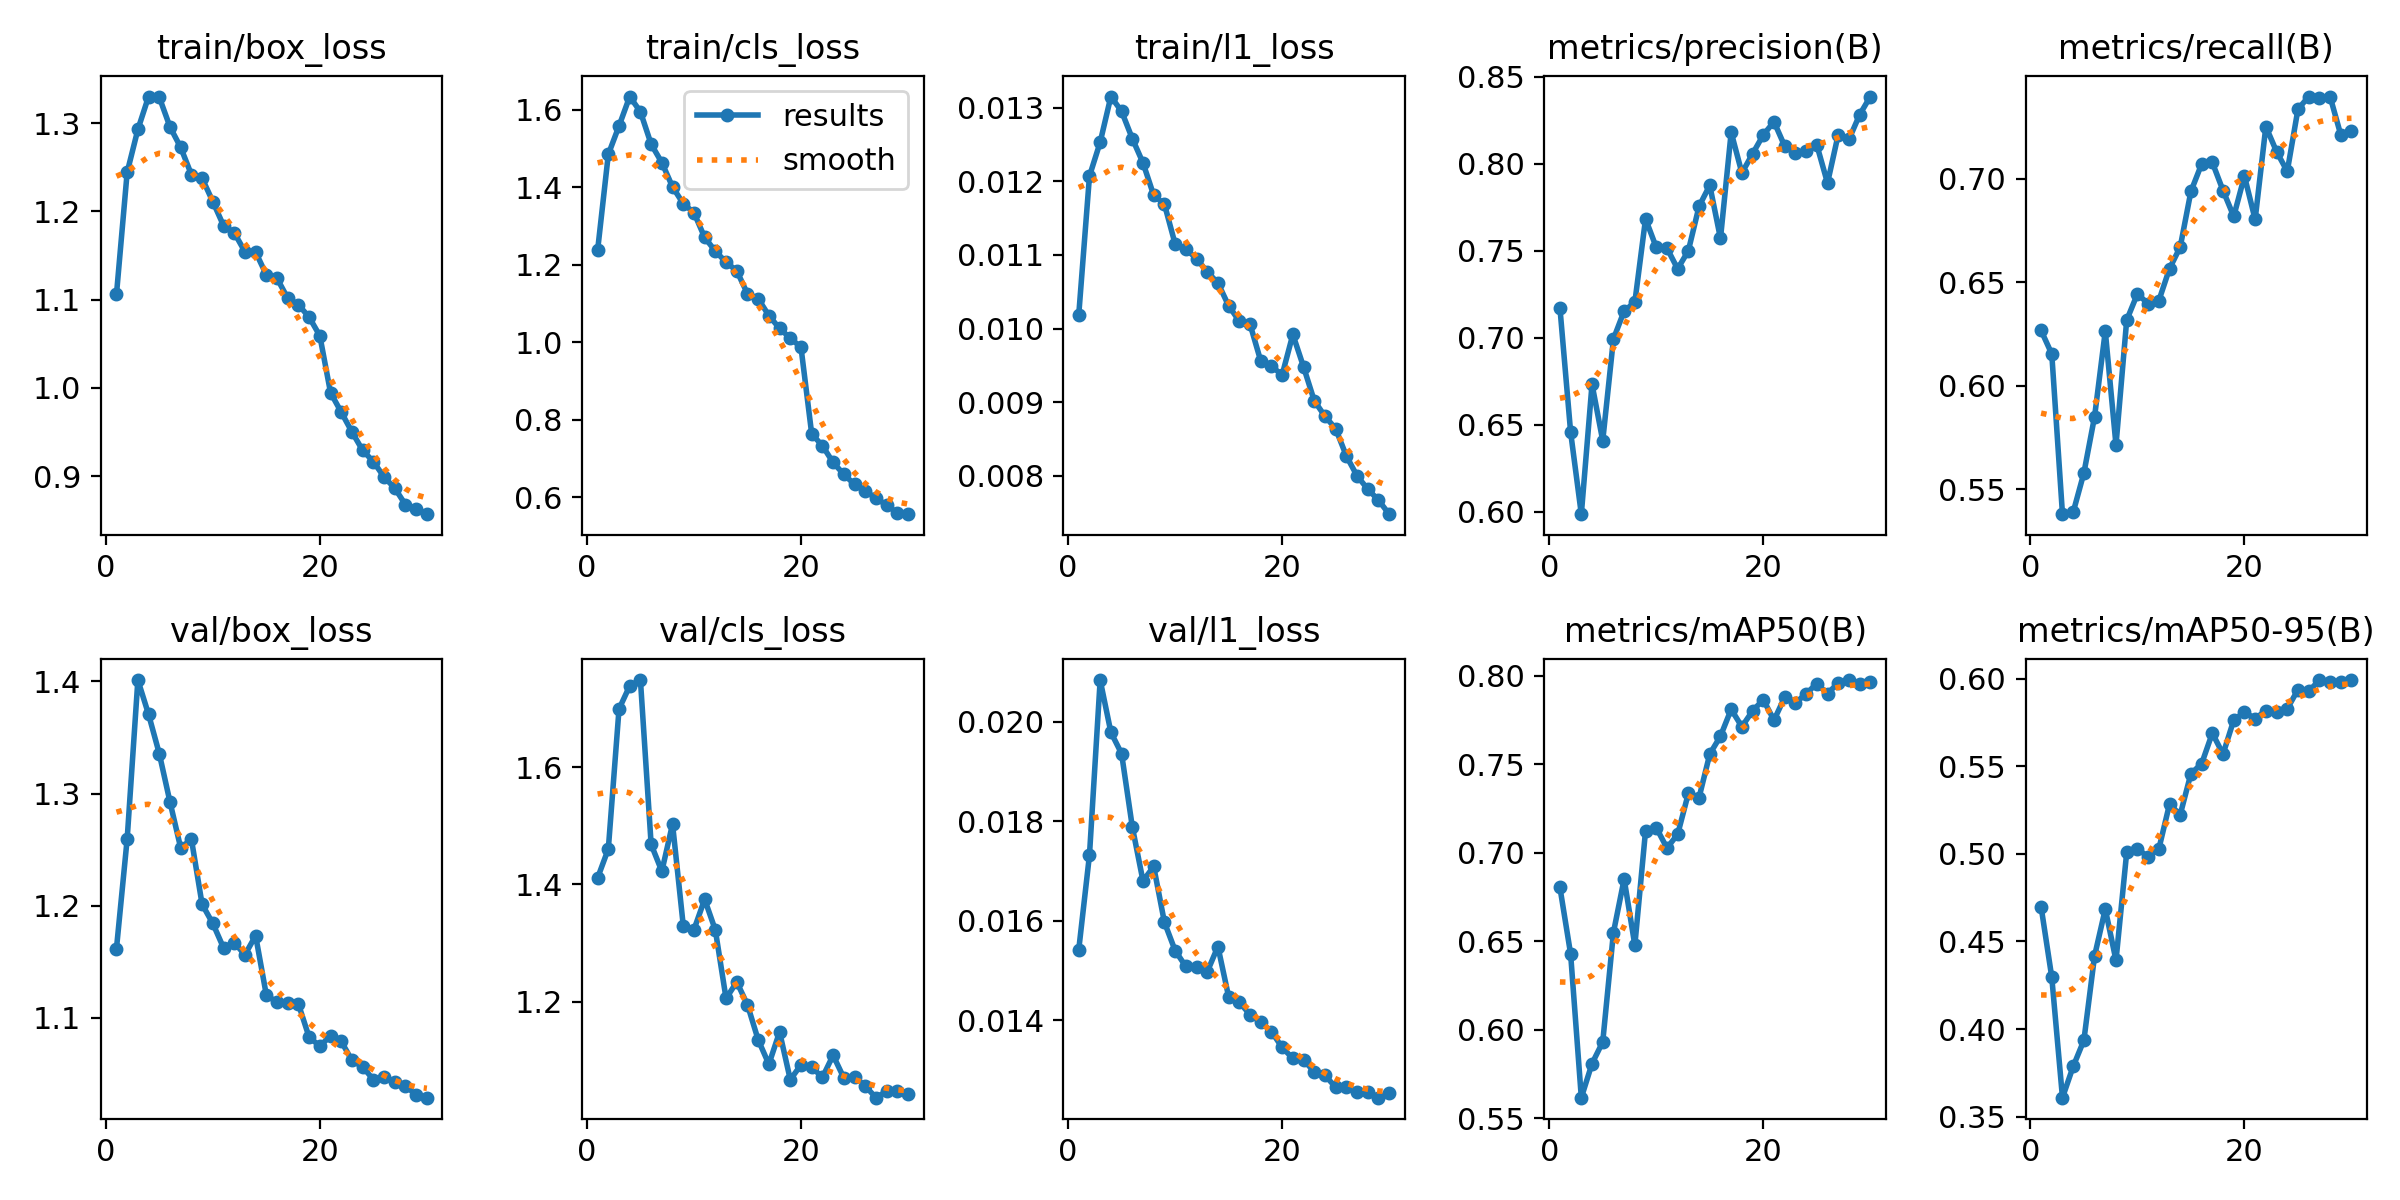

Data behind this chart, as committed beside it:
epoch, time, train/box_loss, train/cls_loss, train/l1_loss, metrics/precision(B), metrics/recall(B), metrics/mAP50(B), metrics/mAP50-95(B), val/box_loss, val/cls_loss, val/l1_loss, lr/pg0, lr/pg1, lr/pg2
1, 175.7, 1.106, 1.238, 0.01019, 0.7171, 0.6267, 0.6805, 0.4699, 1.162, 1.411, 0.01542, 0.000237, 0.000237, 0.000237
2, 342.7, 1.244, 1.485, 0.01207, 0.6456, 0.6153, 0.6429, 0.4296, 1.26, 1.461, 0.01732, 0.0004594, 0.0004594, 0.0004594
3, 501.6, 1.293, 1.559, 0.01253, 0.5985, 0.5379, 0.5617, 0.3609, 1.401, 1.7, 0.02084, 0.000666, 0.000666, 0.000666
4, 659.2, 1.33, 1.635, 0.01315, 0.6732, 0.5388, 0.581, 0.3787, 1.371, 1.739, 0.01979, 0.0006433, 0.0006433, 0.0006433
5, 816.8, 1.329, 1.595, 0.01295, 0.6407, 0.5578, 0.5932, 0.3936, 1.336, 1.749, 0.01936, 0.0006198, 0.0006198, 0.0006198
6, 973.5, 1.296, 1.512, 0.01258, 0.6991, 0.585, 0.655, 0.4418, 1.293, 1.469, 0.01789, 0.0005962, 0.0005962, 0.0005962
7, 1130, 1.272, 1.464, 0.01225, 0.7152, 0.6263, 0.6852, 0.4685, 1.252, 1.423, 0.0168, 0.0005726, 0.0005726, 0.0005726
8, 1286, 1.242, 1.401, 0.01181, 0.7203, 0.5713, 0.6478, 0.4392, 1.259, 1.503, 0.01709, 0.0005491, 0.0005491, 0.0005491
9, 1444, 1.237, 1.358, 0.01169, 0.7682, 0.6316, 0.7125, 0.5009, 1.201, 1.33, 0.01597, 0.0005255, 0.0005255, 0.0005255
10, 1602, 1.211, 1.335, 0.01115, 0.7519, 0.6443, 0.7142, 0.5027, 1.184, 1.323, 0.0154, 0.0005019, 0.0005019, 0.0005019
11, 1760, 1.184, 1.271, 0.01108, 0.7514, 0.6396, 0.7027, 0.4984, 1.163, 1.375, 0.01508, 0.0004784, 0.0004784, 0.0004784
12, 1916, 1.176, 1.235, 0.01095, 0.7394, 0.641, 0.7104, 0.5027, 1.167, 1.322, 0.01507, 0.0004548, 0.0004548, 0.0004548
13, 2075, 1.154, 1.207, 0.01077, 0.7499, 0.6565, 0.7336, 0.5284, 1.156, 1.205, 0.01497, 0.0004313, 0.0004313, 0.0004313
14, 2234, 1.154, 1.185, 0.01062, 0.7754, 0.667, 0.7312, 0.5224, 1.173, 1.234, 0.01548, 0.0004077, 0.0004077, 0.0004077
15, 2390, 1.128, 1.126, 0.01031, 0.7875, 0.6938, 0.7558, 0.5458, 1.12, 1.195, 0.01447, 0.0003841, 0.0003841, 0.0003841
16, 2548, 1.124, 1.113, 0.0101, 0.7569, 0.7071, 0.7659, 0.5514, 1.114, 1.135, 0.01436, 0.0003606, 0.0003606, 0.0003606
17, 2705, 1.102, 1.069, 0.01006, 0.8179, 0.7078, 0.7811, 0.5689, 1.114, 1.093, 0.01411, 0.000337, 0.000337, 0.000337
18, 2862, 1.094, 1.036, 0.00956, 0.7946, 0.6943, 0.7712, 0.5569, 1.112, 1.148, 0.01396, 0.0003134, 0.0003134, 0.0003134
19, 3015, 1.08, 1.011, 0.00949, 0.8056, 0.6818, 0.7802, 0.5763, 1.083, 1.067, 0.01377, 0.0002899, 0.0002899, 0.0002899
20, 3171, 1.059, 0.9873, 0.00937, 0.8165, 0.7013, 0.7865, 0.5809, 1.075, 1.092, 0.01345, 0.0002663, 0.0002663, 0.0002663
21, 3322, 0.9945, 0.7639, 0.00992, 0.824, 0.6803, 0.7749, 0.5772, 1.084, 1.088, 0.01323, 0.0002428, 0.0002428, 0.0002428
22, 3465, 0.9725, 0.7333, 0.00948, 0.81, 0.7252, 0.7879, 0.5818, 1.079, 1.07, 0.0132, 0.0002192, 0.0002192, 0.0002192
23, 3611, 0.95, 0.6901, 0.00902, 0.8062, 0.7131, 0.7846, 0.5809, 1.062, 1.108, 0.01296, 0.0001956, 0.0001956, 0.0001956
24, 3758, 0.9292, 0.6595, 0.00881, 0.8071, 0.7035, 0.7899, 0.5828, 1.056, 1.07, 0.01289, 0.0001721, 0.0001721, 0.0001721
25, 3907, 0.9164, 0.6335, 0.00864, 0.8107, 0.7336, 0.7956, 0.5937, 1.045, 1.072, 0.01265, 0.0001485, 0.0001485, 0.0001485
26, 4056, 0.899, 0.6172, 0.00827, 0.7888, 0.7396, 0.7899, 0.5927, 1.047, 1.056, 0.01265, 0.000125, 0.000125, 0.000125
27, 4200, 0.8864, 0.5972, 0.008, 0.8167, 0.7391, 0.796, 0.5992, 1.043, 1.036, 0.01256, 0.0001014, 0.0001014, 0.0001014
28, 4347, 0.8676, 0.5808, 0.00782, 0.8138, 0.7397, 0.7976, 0.5983, 1.04, 1.047, 0.01256, 7.7826e-05, 7.7826e-05, 7.7826e-05
29, 4489, 0.863, 0.5594, 0.00767, 0.828, 0.7212, 0.7955, 0.5983, 1.031, 1.047, 0.01244, 5.4264e-05, 5.4264e-05, 5.4264e-05
30, 4631, 0.8569, 0.5566, 0.00748, 0.8385, 0.7232, 0.7966, 0.5991, 1.029, 1.042, 0.01254, 3.0702e-05, 3.0702e-05, 3.0702e-05
